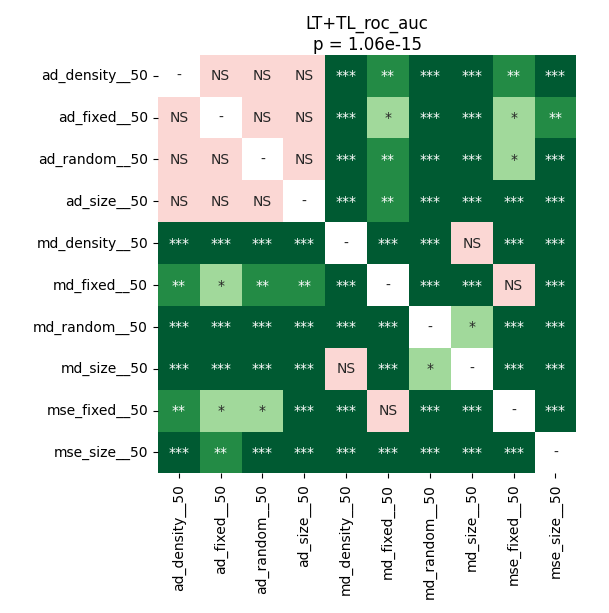

Values plotted in this chart, from the file beside it:
	ad_density__50	ad_fixed__50	ad_random__50	ad_size__50	md_density__50	md_fixed__50	md_random__50	md_size__50	mse_fixed__50	mse_size__50
ad_density__50	1.0	0.9799	0.244	0.09859	7.227847450657894e-05	0.004721	7.227847450657894e-05	7.227847450657894e-05	0.008573	0.0001585
ad_fixed__50	0.9799	1.0	0.5438	0.5438	0.0001194	0.04079	7.227847450657894e-05	0.0001194	0.02674	0.001184
ad_random__50	0.244	0.5438	1.0	0.7605	7.227847450657894e-05	0.001511	7.227847450657894e-05	7.227847450657894e-05	0.0101	0.0001194
ad_size__50	0.09859	0.5438	0.7605	1.0	7.227847450657894e-05	0.003101	7.227847450657894e-05	7.227847450657894e-05	0.0009319	0.0001585
md_density__50	7.227847450657894e-05	0.0001194	7.227847450657894e-05	7.227847450657894e-05	1.0	7.227847450657894e-05	0.0009319	0.602	7.227847450657894e-05	0.0001585
md_fixed__50	0.004721	0.04079	0.001511	0.003101	7.227847450657894e-05	1.0	7.227847450657894e-05	7.227847450657894e-05	0.6616	7.227847450657894e-05
md_random__50	7.227847450657894e-05	7.227847450657894e-05	7.227847450657894e-05	7.227847450657894e-05	0.0009319	7.227847450657894e-05	1.0	0.02674	7.227847450657894e-05	0.0001194
md_size__50	7.227847450657894e-05	0.0001194	7.227847450657894e-05	7.227847450657894e-05	0.602	7.227847450657894e-05	0.02674	1.0	7.227847450657894e-05	7.227847450657894e-05
mse_fixed__50	0.008573	0.02674	0.0101	0.0009319	7.227847450657894e-05	0.6616	7.227847450657894e-05	7.227847450657894e-05	1.0	7.227847450657894e-05
mse_size__50	0.0001585	0.001184	0.0001194	0.0001585	0.0001585	7.227847450657894e-05	0.0001194	7.227847450657894e-05	7.227847450657894e-05	1.0
